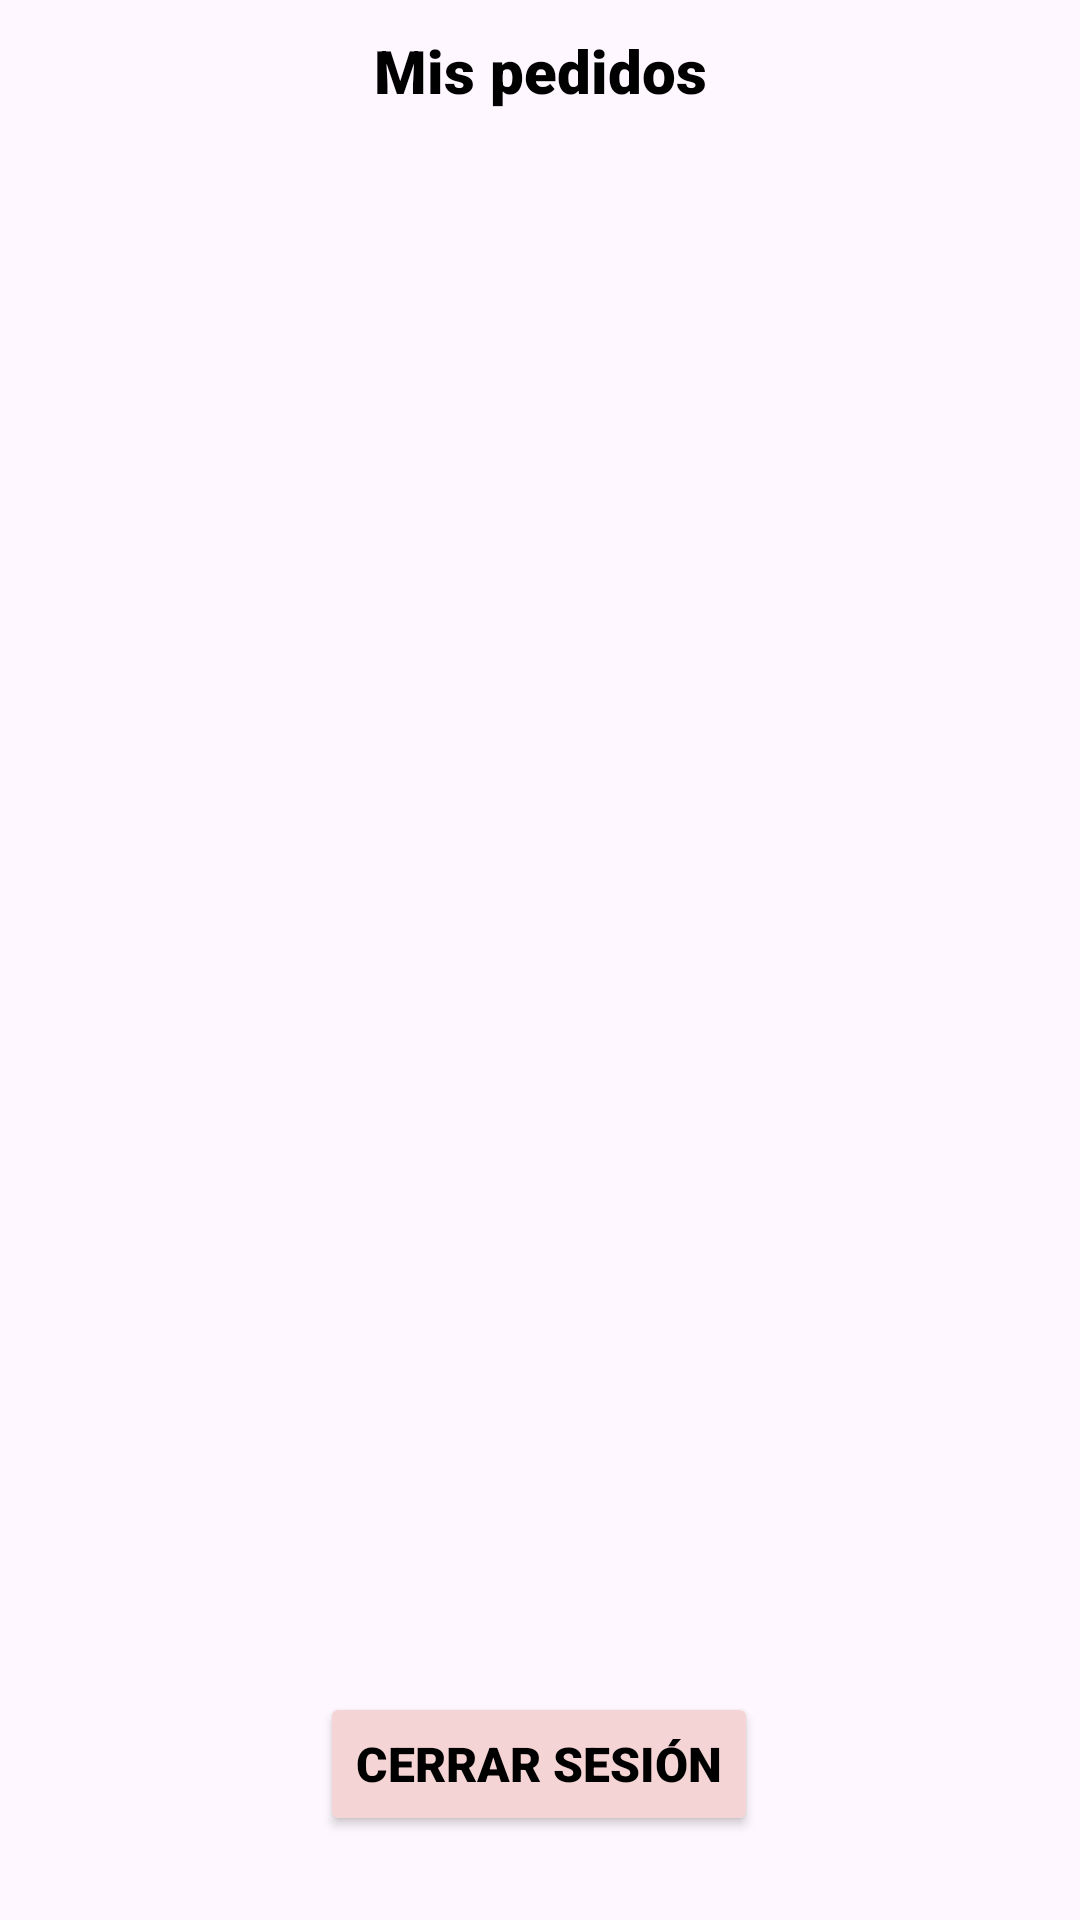

Write the Android layout XML for this screen, with the resource values it uses.
<!-- AndroidManifest.xml: application theme Theme.ProyectoPDM2024GT3Grupo1 -->
<!-- res/layout/fragment_perfil.xml -->
<?xml version="1.0" encoding="utf-8"?>
<androidx.constraintlayout.widget.ConstraintLayout xmlns:android="http://schemas.android.com/apk/res/android"
    xmlns:app="http://schemas.android.com/apk/res-auto"
    xmlns:tools="http://schemas.android.com/tools"
    android:layout_width="match_parent"
    android:layout_height="match_parent"
    tools:context=".PerfilFragment">


    <Button
        android:id="@+id/btnCerrarSesion"
        android:layout_width="wrap_content"
        android:layout_height="wrap_content"
        android:layout_marginBottom="28dp"
        android:backgroundTint="@color/rosa"
        android:fontFamily="sans-serif-black"
        android:text="Cerrar sesión"
        android:textColor="@color/black"
        android:textSize="16sp"
        app:layout_constraintBottom_toBottomOf="parent"
        app:layout_constraintEnd_toEndOf="parent"
        app:layout_constraintHorizontal_bias="0.498"
        app:layout_constraintStart_toStartOf="parent"
        app:strokeColor="#FF0000" />

    <androidx.recyclerview.widget.RecyclerView
        android:id="@+id/RecycleMisPedidos"
        android:layout_width="0dp"
        android:layout_height="0dp"
        app:layout_constraintBottom_toTopOf="@+id/btnCerrarSesion"
        app:layout_constraintEnd_toEndOf="parent"
        app:layout_constraintStart_toStartOf="parent"
        app:layout_constraintTop_toBottomOf="@+id/textView6" />

    <TextView
        android:id="@+id/textView6"
        android:layout_width="wrap_content"
        android:layout_height="wrap_content"
        android:layout_marginTop="5dp"
        android:fontFamily="sans-serif-black"
        android:inputType="textMultiLine"
        android:text="Mis pedidos"
        android:textColor="#000000"
        android:textSize="20sp"
        app:layout_constraintBottom_toBottomOf="parent"
        app:layout_constraintEnd_toEndOf="parent"
        app:layout_constraintStart_toStartOf="parent"
        app:layout_constraintTop_toTopOf="parent"
        app:layout_constraintVertical_bias="0.008" />


</androidx.constraintlayout.widget.ConstraintLayout>
<!-- resources referenced by this layout -->
<resources>
  <color name="black">#FF000000</color>
  <color name="rosa">#F4D4D4</color>
  <style name="Theme.ProyectoPDM2024GT3Grupo1" parent="Theme.MaterialComponents.DayNight.DarkActionBar">
          
          <item name="colorPrimary">@color/purple_500</item>
          <item name="colorPrimaryVariant">@color/purple_700</item>
          <item name="colorOnPrimary">@color/white</item>
          
          <item name="colorSecondary">@color/teal_200</item>
          <item name="colorSecondaryVariant">@color/teal_700</item>
          <item name="colorOnSecondary">@color/black</item>
          
          <item name="android:statusBarColor">?attr/colorPrimaryVariant</item>
          
      </style>
  <color name="purple_500">#FF6200EE</color>
  <color name="purple_700">#FF3700B3</color>
  <color name="white">#FFFFFFFF</color>
  <color name="teal_200">#FF03DAC5</color>
  <color name="teal_700">#FF018786</color>
</resources>
